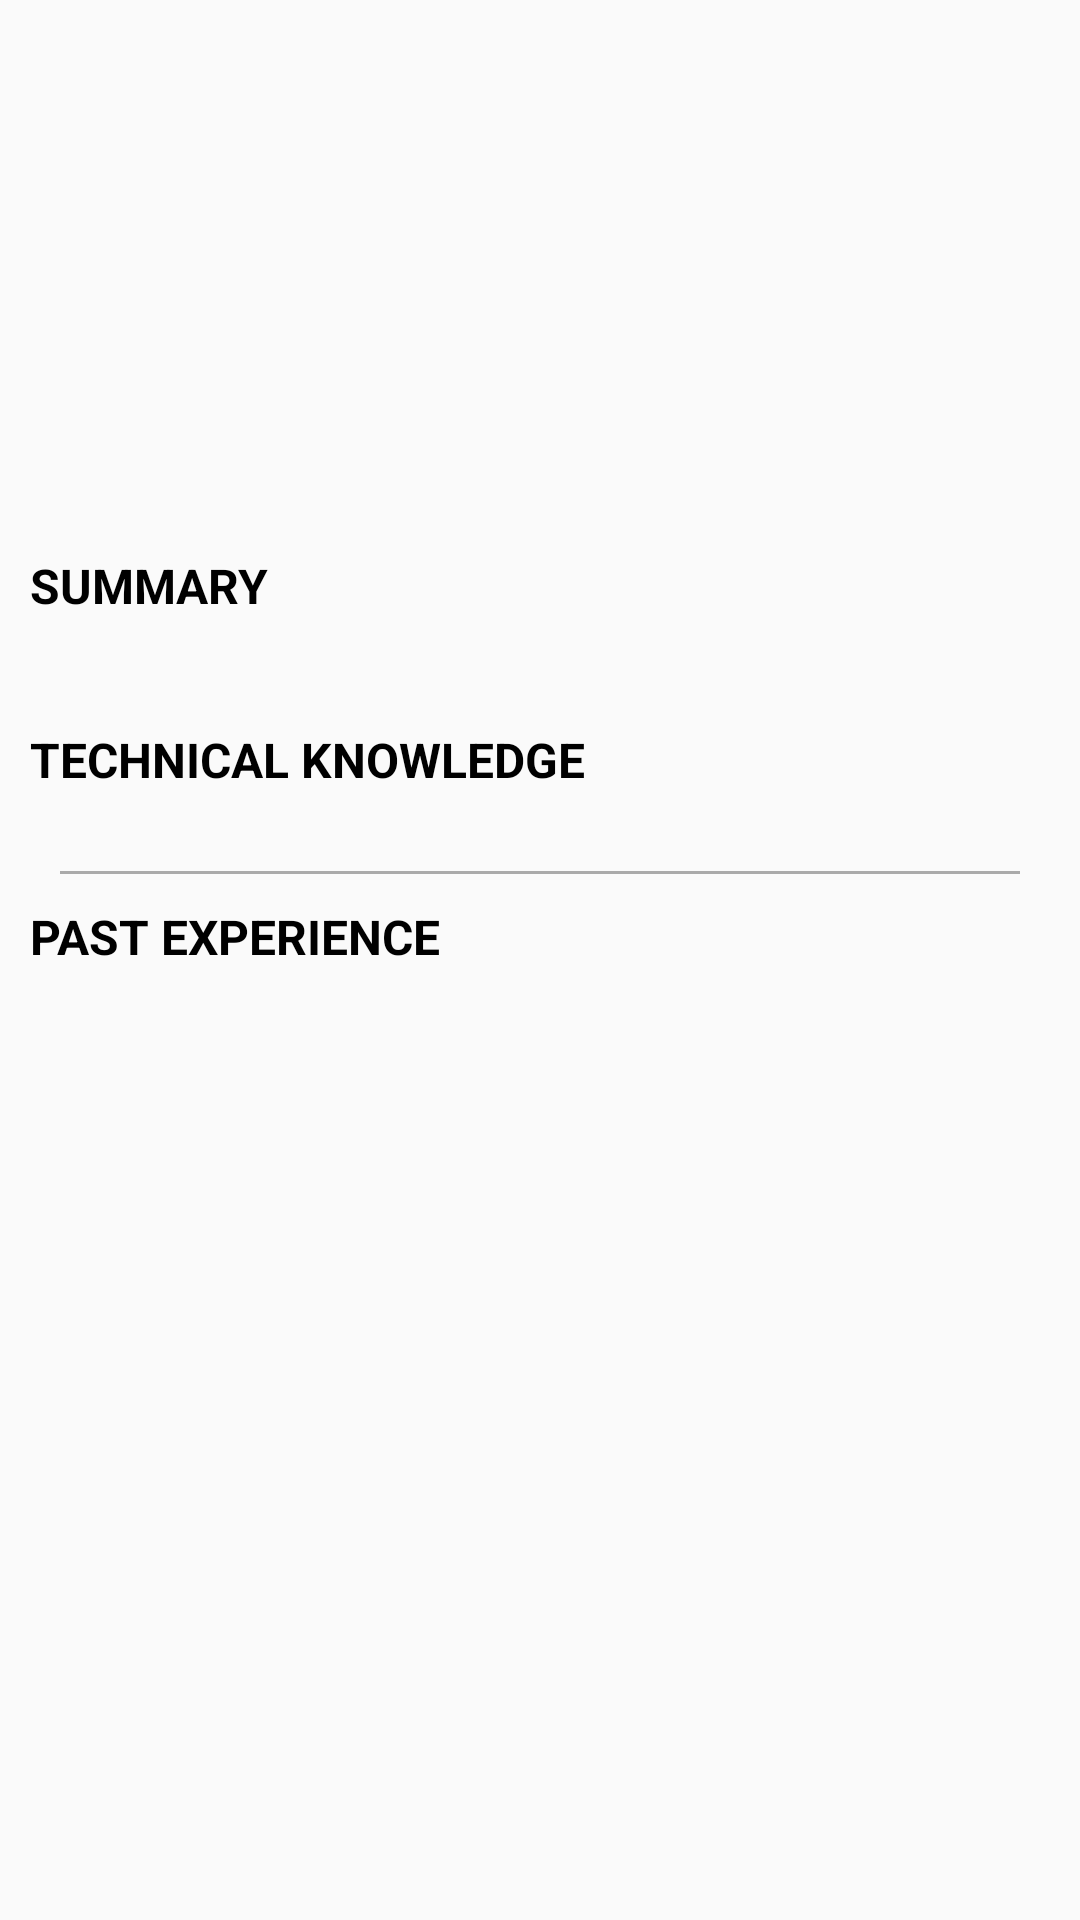

Produce the Android XML layout that renders to this screen, including the resource entries it uses.
<!-- AndroidManifest.xml: application theme AppTheme -->
<!-- res/layout/fragment_home.xml -->
<?xml version="1.0" encoding="utf-8"?>
<LinearLayout xmlns:android="http://schemas.android.com/apk/res/android"
    xmlns:tools="http://schemas.android.com/tools"
    android:layout_width="match_parent"
    android:layout_height="match_parent"
    android:orientation="vertical"
    tools:context=".HomeFragment">

    <ScrollView
        android:layout_width="match_parent"
        android:layout_height="match_parent">
        <LinearLayout
            android:layout_width="match_parent"
            android:layout_height="wrap_content"
            android:layout_margin="10dp"
            android:orientation="vertical">
            <android.support.v7.widget.AppCompatTextView
                android:id="@+id/name_tv"
                android:layout_width="wrap_content"
                android:layout_height="wrap_content"
                android:maxLines="1"
                style="@style/heading_large_bold"
                tools:text="YOUR NAME"
                android:layout_gravity="top|center_horizontal"/>

            <android.support.v7.widget.AppCompatImageView
                android:id="@+id/person_iv"
                android:layout_width="100dp"
                android:layout_height="120dp"
                android:layout_gravity="top|center_horizontal"
                android:layout_marginTop="10dp"/>

            <android.support.v7.widget.AppCompatTextView
                android:id="@+id/summary_title_tv"
                android:layout_width="wrap_content"
                android:layout_height="wrap_content"
                android:layout_marginTop="20dp"
                android:maxLines="1"
                android:ellipsize="end"
                style="@style/heading_medium_bold"
                android:text="@string/summary"
                />

            <android.support.v7.widget.AppCompatTextView
                android:id="@+id/summary_tv"
                android:layout_width="wrap_content"
                android:layout_height="wrap_content"
                android:maxLines="3"
                android:ellipsize="end"
                style="@style/plain_text_small"
                tools:text="This is the summary of you cv This is the summary of you cv This is the summary of you cv This is the summary of you cv This is the summary of you cv This is the summary of you cv This is the summary of you cv"
                />

            <android.support.v7.widget.AppCompatTextView
                android:id="@+id/technical_knowledge_title_tv"
                android:layout_width="wrap_content"
                android:layout_height="wrap_content"
                android:layout_marginTop="20dp"
                android:maxLines="1"
                android:ellipsize="end"
                style="@style/heading_medium_bold"
                android:text="@string/technical_knowledge"
                />

            <android.support.v7.widget.AppCompatTextView
                android:id="@+id/technical_knowledge_tv"
                android:layout_width="wrap_content"
                android:layout_height="wrap_content"
                android:maxLines="3"
                android:ellipsize="end"
                style="@style/plain_text_small"
                tools:text="This is technical knowledge This is technical knowledge This is technical knowledge This is technical knowledge This is technical knowledge This is technical knowledge This is technical knowledge This is technical knowledge This is technical knowledge This is technical knowledge This is technical knowledge "
                />

            <View
                android:layout_width="match_parent"
                android:layout_height="1dp"
                android:layout_margin="10dp"
                android:background="@android:color/darker_gray"/>

            <android.support.v7.widget.AppCompatTextView
                android:id="@+id/past_experience_title_tv"
                android:layout_width="wrap_content"
                android:layout_height="wrap_content"
                android:maxLines="1"
                android:ellipsize="end"
                style="@style/heading_medium_bold"
                android:text="@string/past_experience"
                />

            <android.support.v7.widget.RecyclerView
                android:id="@+id/past_experience_recycler_view"
                android:layout_marginTop="20dp"
                android:layout_width="match_parent"
                android:layout_height="wrap_content"
                android:background="@android:color/white"
                />
        </LinearLayout>
    </ScrollView>


</LinearLayout>
<!-- resources referenced by this layout -->
<resources>
  <string name="past_experience">Past Experience</string>
  <string name="summary">Summary</string>
  <string name="technical_knowledge">Technical Knowledge</string>
  <style name="heading_large_bold" parent="@android:style/TextAppearance.Large">
          <item name="android:textSize">18sp</item>
          <item name="android:textStyle">bold</item>
          <item name="android:textColor">@android:color/black</item>
          <item name="android:textAllCaps">true</item>
      </style>
  <style name="heading_medium_bold" parent="@android:style/TextAppearance.Large">
          <item name="android:textSize">16sp</item>
          <item name="android:textStyle">bold</item>
          <item name="android:textColor">@android:color/black</item>
          <item name="android:textAllCaps">true</item>
      </style>
  <style name="plain_text_small" parent="@android:style/TextAppearance.Small">
          <item name="android:textSize">12sp</item>
          <item name="android:textColor">@android:color/black</item>
      </style>
  <style name="AppTheme" parent="Theme.AppCompat.Light.NoActionBar">
          
          <item name="android:windowContentOverlay">@null</item>
          <item name="android:windowFullscreen">true</item>
          <item name="colorPrimary">@color/colorPrimary</item>
          <item name="colorPrimaryDark">@color/colorPrimaryDark</item>
          <item name="colorAccent">@color/colorAccent</item>
      </style>
  <!-- not gathered from this repository: default colours our renderer supplied (Android Studio template values) -->
  <color name="colorPrimary">#FF6200EE</color>
  <color name="colorPrimaryDark">#FF3700B3</color>
  <color name="colorAccent">#FF03DAC5</color>
</resources>
